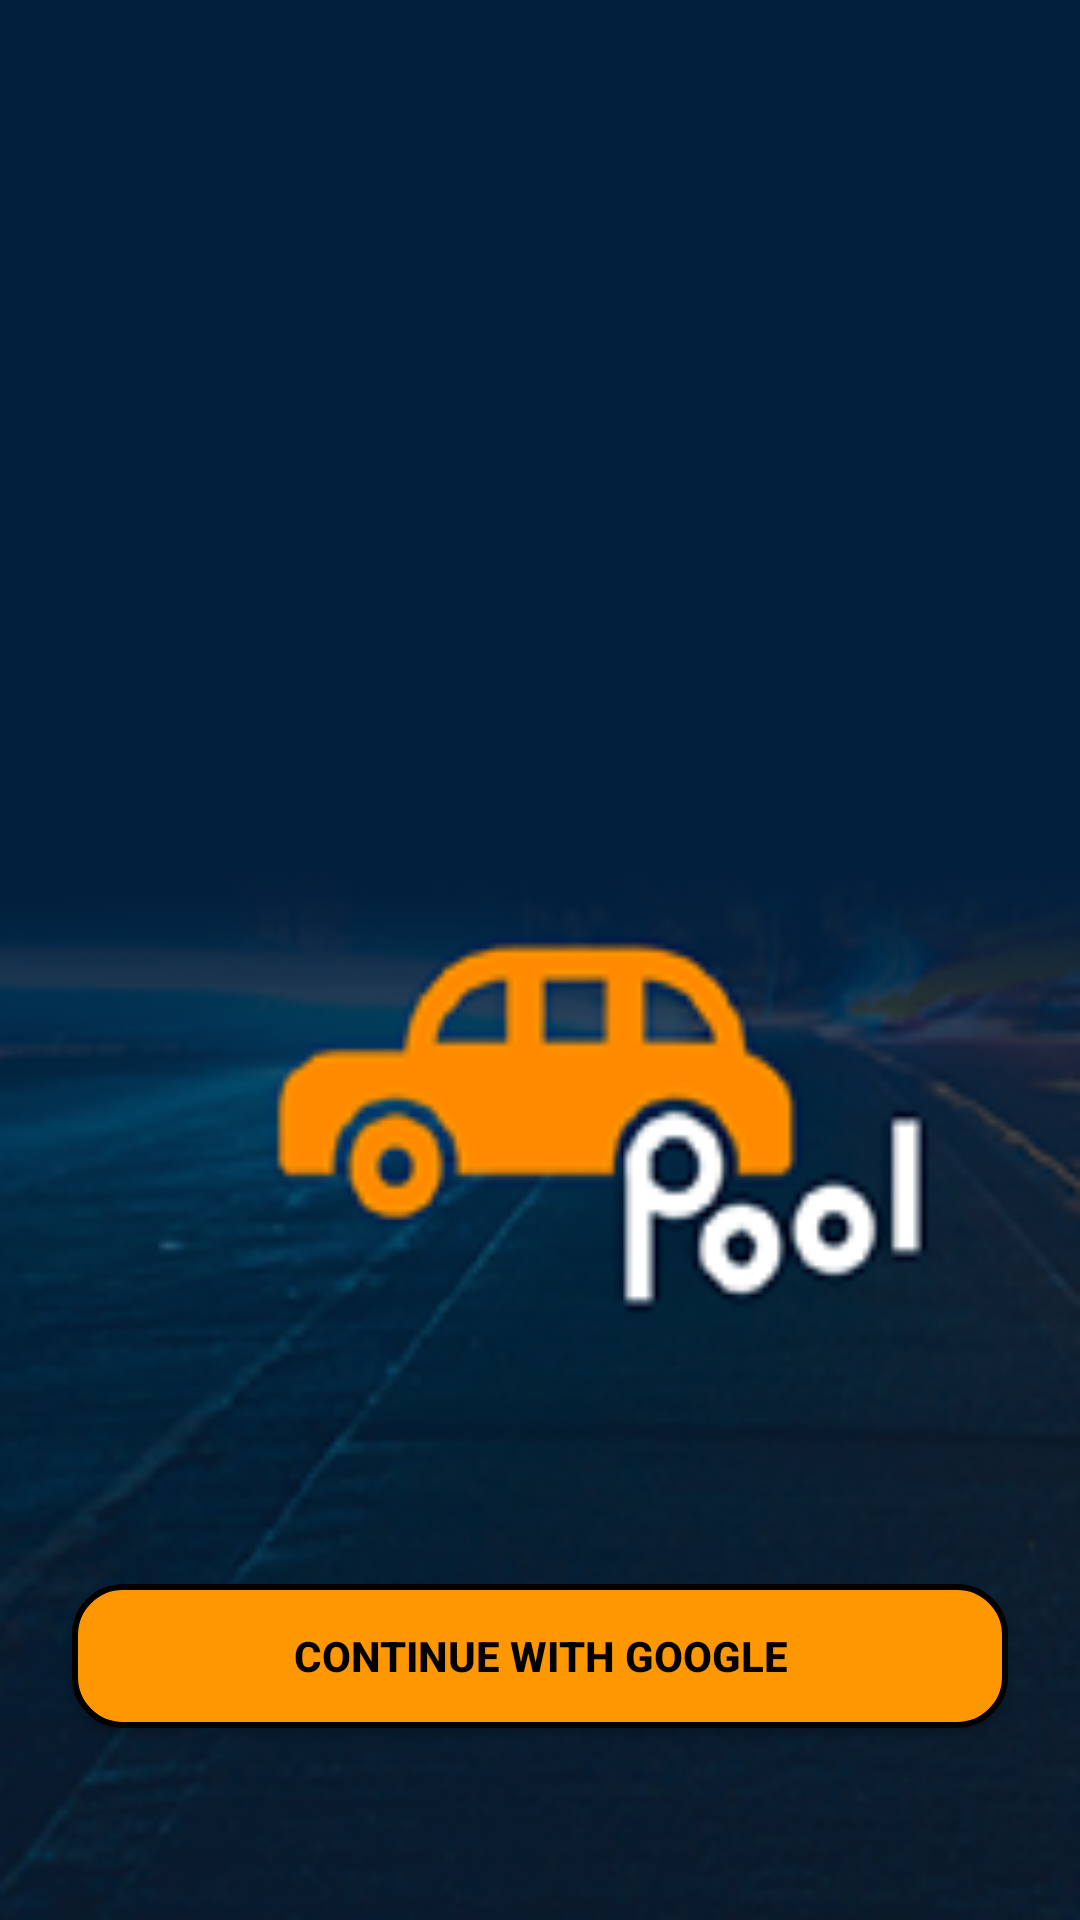

Android layout source for this screen:
<!-- AndroidManifest.xml: application theme Theme.Carpooling -->
<!-- res/layout/activity_login.xml -->
<?xml version="1.0" encoding="utf-8"?>
<androidx.constraintlayout.widget.ConstraintLayout xmlns:android="http://schemas.android.com/apk/res/android"
    xmlns:app="http://schemas.android.com/apk/res-auto"
    xmlns:tools="http://schemas.android.com/tools"
    android:layout_width="match_parent"
    android:layout_height="match_parent"
    android:background="@drawable/entry_splash"
    tools:context=".LoginActivity">

    <Button
        android:id="@+id/button"
        android:layout_width="0dp"
        android:layout_height="wrap_content"
        android:layout_marginStart="24dp"
        android:layout_marginEnd="24dp"
        android:layout_marginBottom="64dp"
        android:background="@drawable/layout_button_login"
        android:text="Continue with Google"
        android:drawableLeft="@drawable/email"
        android:padding="10dp"
        android:textColor="@color/black"
        android:textStyle="bold"
        app:backgroundTint="@null"
        app:layout_constraintBottom_toBottomOf="parent"
        app:layout_constraintEnd_toEndOf="parent"
        app:layout_constraintHorizontal_bias="0.0"
        app:layout_constraintStart_toStartOf="parent" />
</androidx.constraintlayout.widget.ConstraintLayout>
<!-- resources referenced by this layout -->
<resources>
  <color name="black">#FF000000</color>
  <!-- drawable entry_splash: png bitmap (drawable, 43937 bytes) -->
  <!-- drawable layout_button_login (drawable) -->
  <?xml version="1.0" encoding="utf-8"?>
  <shape xmlns:android="http://schemas.android.com/apk/res/android">
  
      <stroke
          android:width="2dp"
          android:color="@color/black" />
      <corners
          android:radius="16dp" />
      <solid
          android:color="@color/colorPrimary" />
  
  </shape>
  <style name="Theme.Carpooling" parent="Theme.MaterialComponents.DayNight.DarkActionBar">
          
          <item name="colorPrimary">@color/purple_500</item>
          <item name="colorPrimaryVariant">@color/purple_700</item>
          <item name="colorOnPrimary">@color/white</item>
          
          <item name="colorSecondary">@color/teal_200</item>
          <item name="colorSecondaryVariant">@color/teal_700</item>
          <item name="colorOnSecondary">@color/black</item>
          
          <item name="android:statusBarColor">?attr/colorPrimaryVariant</item>
          
      </style>
  <color name="colorPrimary">#FF9800</color>
  <color name="purple_500">#FF6200EE</color>
  <color name="purple_700">#FF3700B3</color>
  <color name="white">#FFFFFFFF</color>
  <color name="teal_200">#FF03DAC5</color>
  <color name="teal_700">#FF018786</color>
</resources>
